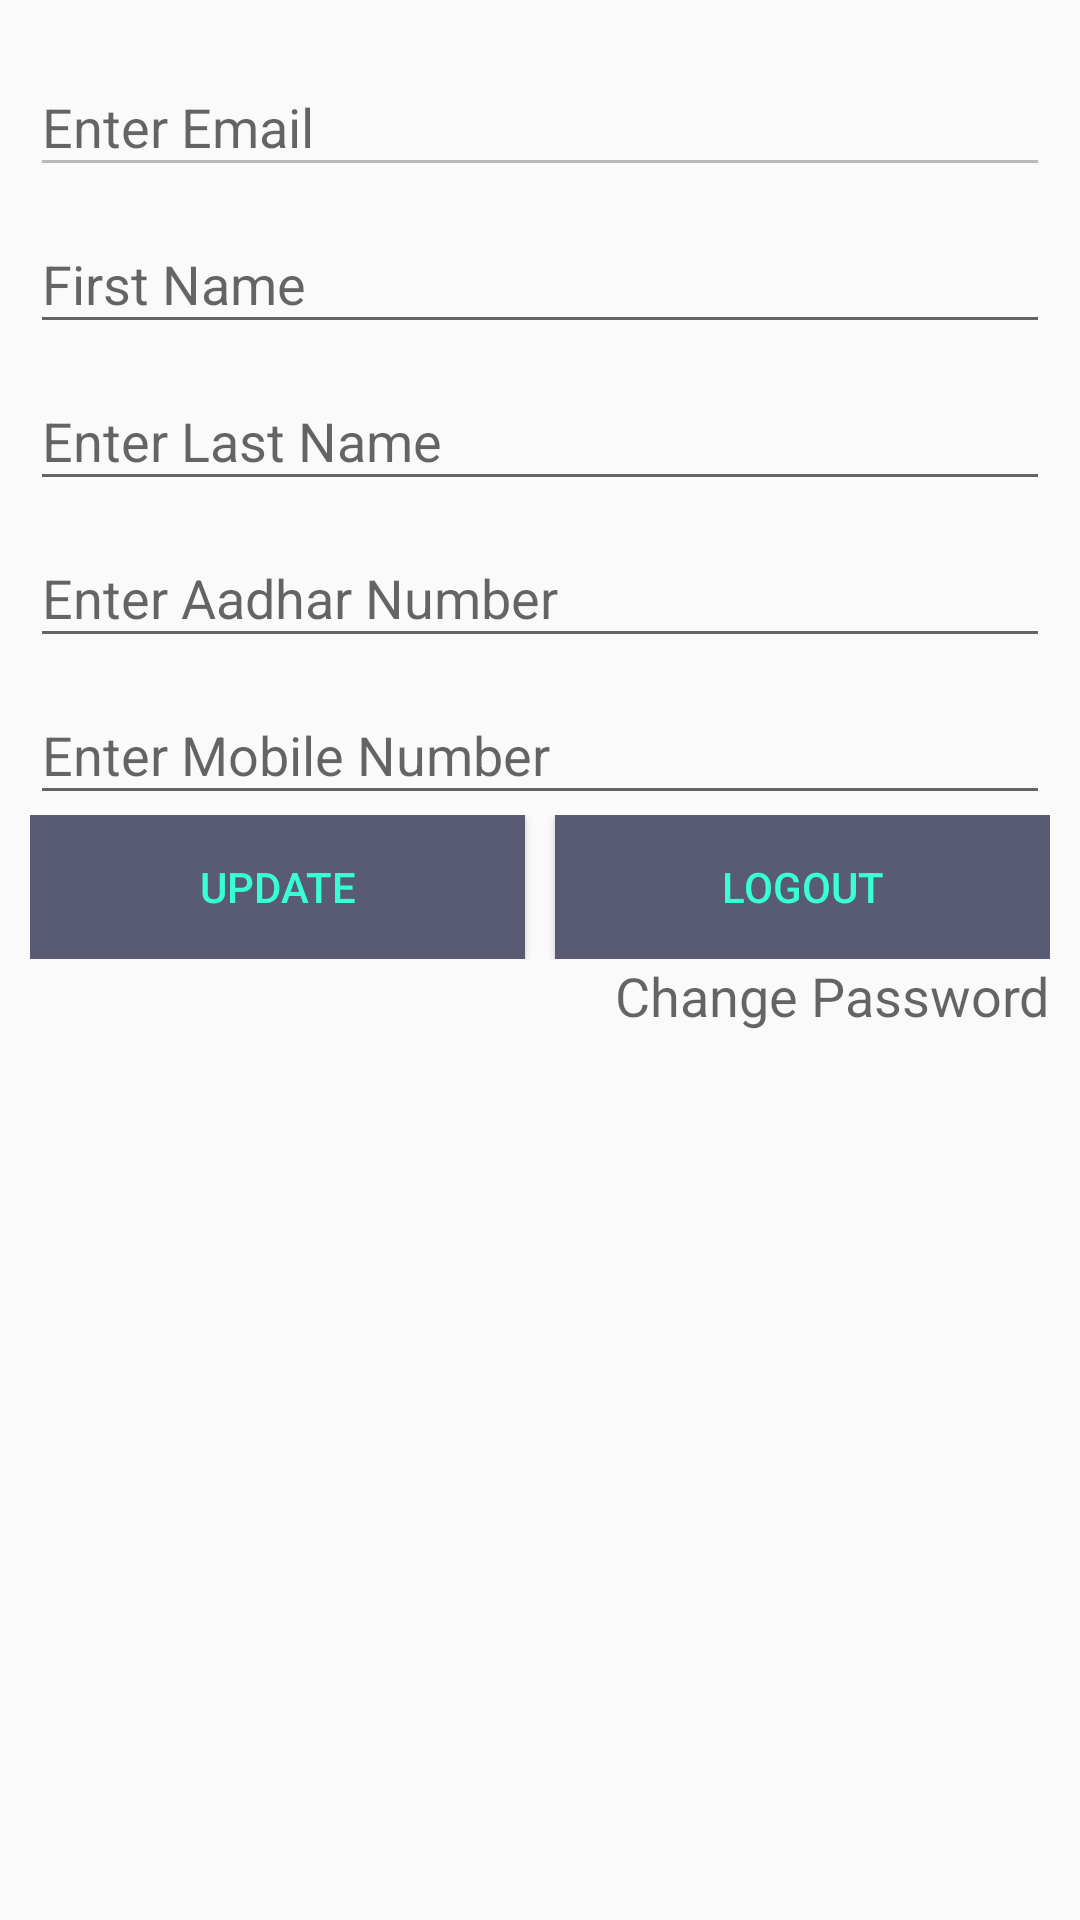

This screen was rendered from an Android layout file. Write that file and the resources it references.
<!-- AndroidManifest.xml: application theme AppTheme -->
<!-- res/layout/fragment_profile.xml -->
<?xml version="1.0" encoding="utf-8"?>
<ScrollView xmlns:android="http://schemas.android.com/apk/res/android"
    xmlns:tools="http://schemas.android.com/tools"
    android:layout_width="match_parent"
    android:layout_height="match_parent"
    tools:context=".fragments.ProfileFragment">
    <LinearLayout
        android:layout_width="match_parent"
        android:layout_height="wrap_content"
        android:orientation="vertical"
        >
        <TextView
            android:layout_width="match_parent"
            android:layout_height="wrap_content"
            android:gravity="center_horizontal"
            android:text="Profile"
            android:textAllCaps="true"
            android:textAppearance="?android:attr/textAppearanceLarge"
            android:textStyle="bold"
            android:padding="10dp"
            android:background="@color/bottom_color"
            android:visibility="gone"/>

    <LinearLayout
        android:layout_width="match_parent"
        android:layout_height="wrap_content"
        android:orientation="vertical"
        android:layout_margin="10dp">

    <RadioGroup
        android:id="@+id/rgType"
        android:layout_width="match_parent"
        android:layout_height="wrap_content"
        android:orientation="horizontal"
        android:layout_marginTop="10dp"
        android:visibility="gone">
        <RadioButton
            android:id="@+id/rbPolice"
            android:layout_width="0sp"
            android:layout_height="wrap_content"
            android:layout_weight="1"
            android:text="Police"
            android:enabled="false"/>
        <RadioButton
            android:id="@+id/rbCitizen"
            android:layout_width="0sp"
            android:layout_height="wrap_content"
            android:layout_weight="1"
            android:text="Citizen"
            android:enabled="false"/>
    </RadioGroup>
    <android.support.design.widget.TextInputLayout
        android:id="@+id/input_layout_email"
        android:layout_width="match_parent"
        android:layout_height="wrap_content">

        <EditText
            android:id="@+id/input_email"
            android:layout_width="match_parent"
            android:layout_height="wrap_content"
            android:hint="Enter Email"
            android:enabled="false"/>

    </android.support.design.widget.TextInputLayout>
    
     <android.support.design.widget.TextInputLayout
        android:id="@+id/input_layout_firstname"
        android:layout_width="match_parent"
        android:layout_height="wrap_content">

        <EditText
            android:id="@+id/input_first_name"
            android:layout_width="match_parent"
            android:layout_height="wrap_content"
            android:hint="First Name" />

    </android.support.design.widget.TextInputLayout>


    <android.support.design.widget.TextInputLayout
        android:id="@+id/input_last_name"
        android:layout_width="match_parent"
        android:layout_height="wrap_content">

        <EditText
            android:id="@+id/LastName"
            android:layout_width="match_parent"
            android:layout_height="wrap_content"
            android:hint="Enter Last Name"
            />

    </android.support.design.widget.TextInputLayout>

    <android.support.design.widget.TextInputLayout
        android:id="@+id/input_Aadhar_Number"
        android:layout_width="match_parent"
        android:layout_height="wrap_content">
        <EditText
            android:id="@+id/AadharNumber"
            android:layout_width="match_parent"
            android:layout_height="wrap_content"
            android:hint="Enter Aadhar Number"
            android:inputType="number"
            android:maxLength="12"
            />
    </android.support.design.widget.TextInputLayout>


    <android.support.design.widget.TextInputLayout
        android:id="@+id/input_Mobile_Number"
        android:layout_width="match_parent"
        android:layout_height="wrap_content">
        <EditText
            android:id="@+id/MobileNumber"
            android:layout_width="match_parent"
            android:layout_height="wrap_content"
            android:hint="Enter Mobile Number"
            android:inputType="number"
            android:maxLength="10"
            />
    </android.support.design.widget.TextInputLayout>
    <LinearLayout
        android:layout_width="match_parent"
        android:layout_height="wrap_content"
        android:orientation="horizontal">
    <Button
        android:id="@+id/Submit"
        android:layout_width="0dp"
        android:layout_height="wrap_content"
        android:text="Update"
        android:background="#585b73"
        android:textColor="#39ffd8"
        android:layout_weight="1"/>
    <View
        android:layout_width="10dp"
        android:layout_height="10dp"/>
    <Button
        android:id="@+id/btnLogout"
        android:layout_width="0dp"
        android:layout_height="wrap_content"
        android:text="Logout"
        android:layout_weight="1"
        android:background="@color/button_background"
        android:textColor="@color/button_text"
        android:layout_gravity="right"/>
    </LinearLayout>
        <TextView
            android:id="@+id/tvChangePassword"
            android:layout_width="wrap_content"
            android:layout_height="wrap_content"
            android:text="Change Password"
            android:layout_gravity="right"
            android:textAppearance="?android:attr/textAppearanceMedium"/>
    </LinearLayout>

    </LinearLayout>

</ScrollView>
<!-- resources referenced by this layout -->
<resources>
  <color name="bottom_color">#f0ff</color>
  <color name="button_background">#585b73</color>
  <color name="button_text">#39ffd8</color>
  <style name="AppTheme" parent="Base.Theme.AppCompat.Light.DarkActionBar">
          
          <item name="colorPrimary">@color/button_background</item>
          <item name="colorPrimaryDark">@color/colorPrimaryDark</item>
          <item name="colorAccent">@color/colorAccent</item>
          
      </style>
  <color name="colorPrimaryDark">#303F9F</color>
  <color name="colorAccent">#f90404</color>
</resources>
